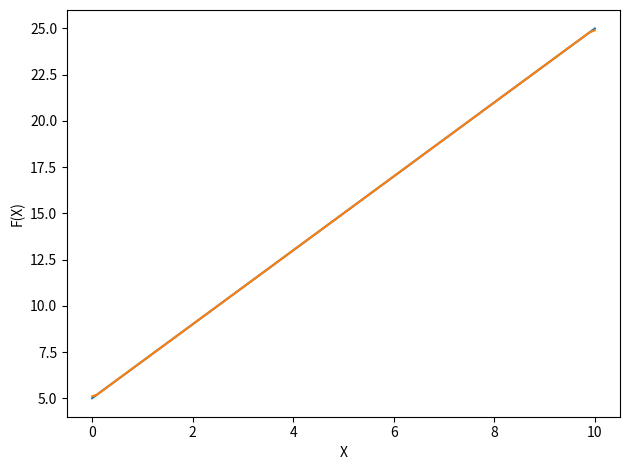

Python code for this plot:
import numpy as np
import matplotlib.pyplot as plt

X = np.linspace(0,10,100)

Y = X**2.0 + 5.0*X - 2.0

derivada = np.gradient(Y, X)

derivada_Y = 2.0*X + 5.0

diff_derivada = derivada_Y - derivada

print('Diferença máxima = {:0.2f}'.format(diff_derivada.max()))
print('Diferença mínima = {:0.2f}'.format(diff_derivada.min()))

plt.plot(X,derivada_Y)
plt.plot(X,derivada)
plt.xlabel('X')
plt.ylabel('F(X)')
plt.tight_layout()

integral = np.trapz(Y, x=X)

def integracao(Xmax,Xmin):
    return ((Xmax**3.0)/3.0 + 5.0*(Xmax**2.0)/2.0 - 2.0*Xmax) - ((Xmin**3.0)/3.0 + 5.0*(Xmin**2.0)/2.0 - 2.0*Xmin)

integral_real = integracao(X.max(),X.min())

diff_integral = 100.0*(np.abs(integral_real - integral))/integral_real

print("Erro = {:0.3f}%".format(diff_integral))